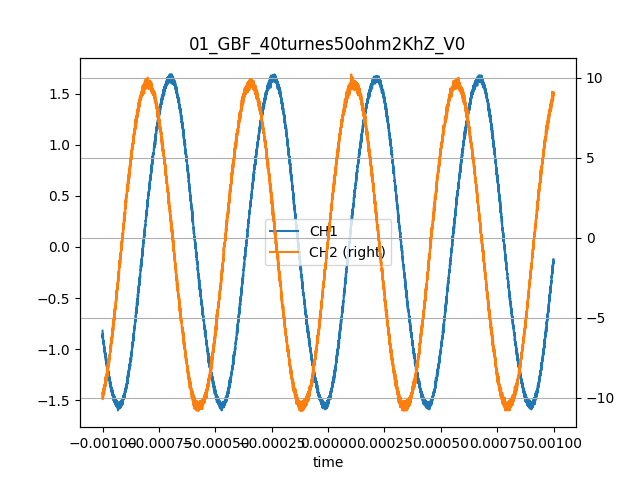

The table this chart was drawn from, first rows:
time, CH1, CH2
-0.001, -0.82, -9.7
-0.001, -0.86, -9.9
-0.0009998, -0.86, -9.9
-0.0009996, -0.89, -10.1
-0.0009994, -0.86, -9.7
-0.0009992, -0.85, -9.8
-0.000999, -0.88, -9.7
-0.0009988, -0.9, -9.8
-0.0009986, -0.88, -9.8
-0.0009984, -0.87, -9.8
-0.0009982, -0.86, -9.6
-0.000998, -0.87, -10.0
-0.0009978, -0.89, -9.8
-0.0009976, -0.88, -9.9
-0.0009974, -0.89, -9.7
-0.0009972, -0.91, -9.5
-0.000997, -0.93, -9.8
-0.0009968, -0.93, -9.7
-0.0009966, -0.94, -9.7
-0.0009964, -0.93, -9.7
-0.0009962, -0.93, -9.8
-0.000996, -0.92, -9.7
-0.0009958, -0.94, -9.7
-0.0009956, -0.92, -9.4
-0.0009954, -0.95, -9.4
-0.0009952, -0.92, -9.7
-0.000995, -0.93, -9.5
-0.0009948, -0.94, -9.6
-0.0009946, -0.96, -9.7
-0.0009944, -0.96, -9.5
-0.0009942, -0.94, -9.7
-0.000994, -0.97, -9.8
-0.0009938, -0.99, -9.4
-0.0009936, -1.0, -9.3
-0.0009934, -0.99, -9.4
-0.0009932, -0.98, -9.4
-0.000993, -0.98, -9.8
-0.0009928, -1.0, -9.6
-0.0009926, -0.97, -9.4
-0.0009924, -1.0, -9.5
-0.0009922, -0.98, -9.3
-0.000992, -0.99, -9.5
-0.0009918, -1.0, -9.2
-0.0009916, -1.03, -9.4
-0.0009914, -1.03, -9.5
-0.0009912, -1.01, -9.5
-0.000991, -1.03, -9.2
-0.0009908, -0.99, -9.4
-0.0009906, -1.01, -9.3
-0.0009904, -1.03, -9.2
-0.0009902, -1.01, -9.4
-0.00099, -1.0, -9.3
-0.0009898, -1.05, -9.2
-0.0009896, -1.04, -9.1
-0.0009894, -1.04, -9.4
-0.0009892, -1.05, -9.1
-0.000989, -1.04, -9.1
-0.0009888, -1.03, -9.2
-0.0009886, -1.04, -9.3
-0.0009884, -1.06, -9.0
... 9,940 more rows
